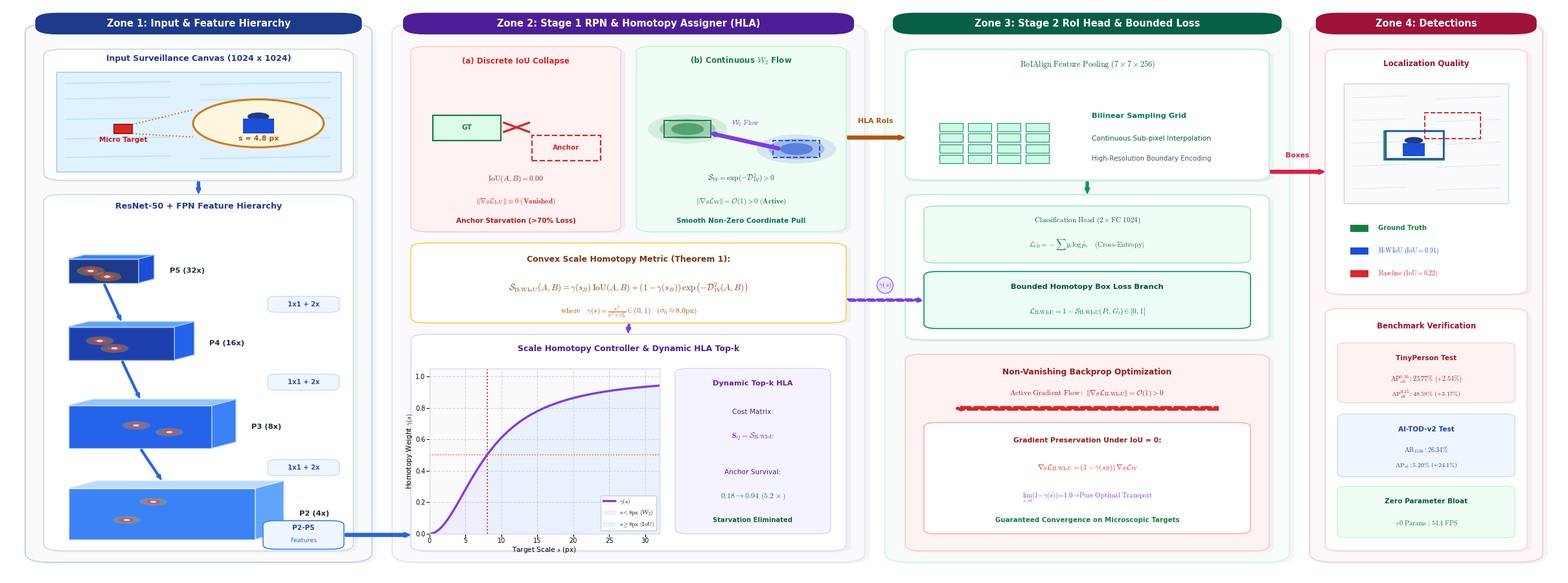

Write Python code to recreate this figure.
"""
Masterpiece PaperBanana Figure 5 Generator (Google Research Protocol arXiv:2601.23265).
Pass 4: Masterpiece Final Perfection - Clean Horizontal Connectors & Balanced Large-Scale Typography.
"""
from __future__ import annotations
import math
import numpy as np
from pathlib import Path
import matplotlib
matplotlib.use("Agg")
import matplotlib.pyplot as plt
import matplotlib.patches as patches
from matplotlib.patches import (
    FancyBboxPatch, Ellipse, Rectangle, Polygon, Circle
)
import shutil

ROOT = Path(r"C:\Users\ADMIN\_Project\tiny-object-detection")
OUT_DIR = ROOT / "journal/manuscript/figures"
FIG_DIR = ROOT / "journal/figures"
OUT_DIR.mkdir(parents=True, exist_ok=True)
FIG_DIR.mkdir(parents=True, exist_ok=True)

plt.rcParams.update({
    "font.sans-serif": ["DejaVu Sans", "Arial", "Helvetica"],
    "font.family": "sans-serif",
    "mathtext.fontset": "cm",
    "pdf.fonttype": 42,
    "ps.fonttype": 42,
    "figure.dpi": 300,
})

# Universal Scientific Pastel Palette
C_BG_CANVAS    = "#FFFFFF"
C_TEXT_DARK    = "#0F172A"
C_TEXT_MUTED   = "#334155"

Z1_BG          = "#F8FAFC"
Z1_BORDER      = "#CBD5E1"
Z1_ACCENT      = "#2563EB"
Z1_PILL_BG     = "#1E3A8A"

Z2_BG          = "#FAFAFE"
Z2_BORDER      = "#E2E8F0"
Z2_AMBER_TXT   = "#B45309"
Z2_PILL_BG     = "#4C1D95"

Z3_BG          = "#F8FCF9"
Z3_BORDER      = "#D1FAE5"
Z3_ACCENT      = "#059669"
Z3_PILL_BG     = "#065F46"

Z4_BG          = "#FFF8F8"
Z4_BORDER      = "#FECDD3"
Z4_ACCENT      = "#E11D48"
Z4_PILL_BG     = "#9F1239"

C_GT_GREEN     = "#15803D"
C_PRED_BLUE    = "#1D4ED8"
C_FAIL_RED     = "#DC2626"
C_FLOW_PURPLE  = "#7C3AED"


def draw_card(ax, x, y, w, h, bg_color="#FFFFFF", border_color="#CBD5E1", radius=1.4, lw=1.2, zorder=1):
    shadow = FancyBboxPatch(
        (x + 0.3, y - 0.3), w, h,
        boxstyle=f"round,pad=0.0,rounding_size={radius}",
        facecolor="#0F172A", edgecolor="none", alpha=0.04, zorder=zorder
    )
    ax.add_patch(shadow)

    card = FancyBboxPatch(
        (x, y), w, h,
        boxstyle=f"round,pad=0.0,rounding_size={radius}",
        facecolor=bg_color, edgecolor=border_color, linewidth=lw, zorder=zorder + 1
    )
    ax.add_patch(card)
    return card


def draw_header_pill(ax, cx, top_y, title, pill_bg="#1E293B", text_color="#FFFFFF", font_size=10.5, width=None, zorder=10):
    text_len = len(title)
    w = width if width is not None else max(12.0, text_len * 0.82 + 6.0)
    h = 3.8
    x = cx - w / 2.0
    y = top_y - h / 2.0

    pill = FancyBboxPatch(
        (x, y), w, h,
        boxstyle="round,pad=0.0,rounding_size=1.4",
        facecolor=pill_bg, edgecolor="none", zorder=zorder
    )
    ax.add_patch(pill)

    ax.text(
        cx, y + h / 2.0, title,
        ha="center", va="center",
        fontsize=font_size, fontweight="bold", color=text_color, zorder=zorder + 1
    )


def draw_styled_arrow(ax, start, end, color="#2563EB", lw=2.2, rad=0.0, dashed=False, zorder=8, head_scale=1.2):
    style = patches.ArrowStyle.Simple(head_length=4.2 * head_scale, head_width=3.4 * head_scale, tail_width=0.9 * lw)
    linestyle = "--" if dashed else "-"
    arrow = patches.FancyArrowPatch(
        start, end,
        connectionstyle=f"arc3,rad={rad}",
        arrowstyle=style,
        facecolor=color, edgecolor=color,
        linewidth=lw, linestyle=linestyle, zorder=zorder
    )
    ax.add_patch(arrow)


def draw_3d_cuboid(ax, ox, oy, w, h, depth=2.0, face_col="#3B82F6", top_col="#60A5FA", side_col="#1D4ED8", edge_col="#1E40AF", zorder=4, seed=42):
    dx = depth * 0.707
    dy = depth * 0.500

    front = Polygon(
        [[ox, oy], [ox + w, oy], [ox + w, oy + h], [ox, oy + h]],
        closed=True, facecolor=face_col, edgecolor=edge_col, linewidth=1.0, zorder=zorder
    )
    ax.add_patch(front)

    rng = np.random.default_rng(seed)
    for _ in range(2):
        hx = ox + w * (0.25 + 0.5 * rng.random())
        hy = oy + h * (0.25 + 0.5 * rng.random())
        for rad, alpha, col in [(1.8, 0.35, "#F59E0B"), (0.9, 0.75, "#EF4444"), (0.4, 0.95, "#FFFFFF")]:
            ax.add_patch(Ellipse((hx, hy), rad, rad * (h / w), facecolor=col, edgecolor="none", alpha=alpha, zorder=zorder + 1))

    top = Polygon(
        [[ox, oy + h], [ox + w, oy + h], [ox + w + dx, oy + h + dy], [ox + dx, oy + h + dy]],
        closed=True, facecolor=top_col, edgecolor=edge_col, linewidth=1.0, zorder=zorder + 2
    )
    ax.add_patch(top)

    side = Polygon(
        [[ox + w, oy], [ox + w + dx, oy + dy], [ox + w + dx, oy + h + dy], [ox + w, oy + h]],
        closed=True, facecolor=side_col, edgecolor=edge_col, linewidth=1.0, zorder=zorder + 2
    )
    ax.add_patch(side)


def render_paperbanana_fig5():
    print("Rendering Masterpiece Figure 5 (PaperBanana Google Research Protocol - Pass 4 Master)...")

    fig = plt.figure(figsize=(24, 8.8), dpi=300, facecolor=C_BG_CANVAS)
    ax = fig.add_axes([0, 0, 1, 1], xlim=(0, 100), ylim=(0, 100))
    ax.axis("off")

    # 1. ZONE CONTAINERS
    draw_card(ax, 1.2, 2.5, 22.3, 94.5, bg_color=Z1_BG, border_color=Z1_BORDER, radius=1.6, lw=1.5, zorder=1)
    draw_header_pill(ax, 12.35, 97.0, "Zone 1: Input & Feature Hierarchy", pill_bg=Z1_PILL_BG, width=21.0)

    draw_card(ax, 24.8, 2.5, 30.4, 94.5, bg_color=Z2_BG, border_color=Z2_BORDER, radius=1.6, lw=1.5, zorder=1)
    draw_header_pill(ax, 40.0, 97.0, "Zone 2: Stage 1 RPN & Homotopy Assigner (HLA)", pill_bg=Z2_PILL_BG, width=29.0)

    draw_card(ax, 56.5, 2.5, 26.0, 94.5, bg_color=Z3_BG, border_color=Z3_BORDER, radius=1.6, lw=1.5, zorder=1)
    draw_header_pill(ax, 69.5, 97.0, "Zone 3: Stage 2 RoI Head & Bounded Loss", pill_bg=Z3_PILL_BG, width=25.0)

    draw_card(ax, 83.8, 2.5, 15.0, 94.5, bg_color=Z4_BG, border_color=Z4_BORDER, radius=1.6, lw=1.5, zorder=1)
    draw_header_pill(ax, 91.3, 97.0, "Zone 4: Detections", pill_bg=Z4_PILL_BG, width=14.2)

    # --------------------------------------------------------------------------
    # ZONE 1: Multi-scale Canvas, Loupe, ResNet-50 & FPN
    # --------------------------------------------------------------------------
    draw_card(ax, 2.4, 69.5, 19.9, 23.0, bg_color="#FFFFFF", border_color="#CBD5E1", radius=1.2, lw=1.1, zorder=2)
    ax.text(12.35, 90.5, "Input Surveillance Canvas (1024 x 1024)", ha="center", fontsize=9.0, fontweight="bold", color="#1E3A8A", zorder=4)

    img_box = Rectangle((3.2, 71.0), 18.3, 17.5, facecolor="#E0F2FE", edgecolor="#93C5FD", lw=1.0, zorder=3)
    ax.add_patch(img_box)
    for wy in [73.5, 76.8, 80.2, 83.8, 86.5]:
        ax.plot([3.8, 10.5], [wy, wy + 0.3], color="#BAE6FD", lw=1.2, zorder=4)
        ax.plot([12.5, 20.8], [wy - 0.2, wy + 0.2], color="#BAE6FD", lw=1.2, zorder=4)

    tx, ty = 7.5, 78.5
    ax.add_patch(Rectangle((tx - 0.6, ty - 0.8), 1.2, 1.6, facecolor="#DC2626", edgecolor="#991B1B", lw=1.4, zorder=5))
    ax.text(tx, ty - 2.2, "Micro Target", ha="center", fontsize=7.6, fontweight="bold", color="#B91C1C", zorder=6)

    loupe_cx, loupe_cy, loupe_r = 16.2, 79.5, 4.2
    ax.plot([tx + 0.6, loupe_cx - loupe_r], [ty + 0.8, loupe_cy + 2.4], color="#D97706", linestyle=":", lw=1.4, zorder=6)
    ax.plot([tx + 0.6, loupe_cx - loupe_r], [ty - 0.8, loupe_cy - 2.4], color="#D97706", linestyle=":", lw=1.4, zorder=6)

    ax.add_patch(Circle((loupe_cx, loupe_cy), loupe_r, facecolor="#FFFFFF", edgecolor="#D97706", lw=2.2, zorder=7))
    ax.add_patch(Circle((loupe_cx, loupe_cy), loupe_r - 0.3, facecolor="#FEF3C7", edgecolor="none", alpha=0.6, zorder=8))

    ax.add_patch(Ellipse((loupe_cx, loupe_cy + 1.2), 1.4, 1.4, facecolor="#1E3A8A", edgecolor="none", zorder=9))
    ax.add_patch(Rectangle((loupe_cx - 1.0, loupe_cy - 1.8), 2.0, 2.6, facecolor="#1D4ED8", edgecolor="none", zorder=9))
    ax.text(loupe_cx, loupe_cy - 3.0, "s = 4.8 px", ha="center", fontsize=8.0, fontweight="bold", color="#B45309", zorder=10)

    draw_card(ax, 2.4, 4.5, 19.9, 62.5, bg_color="#FFFFFF", border_color="#CBD5E1", radius=1.2, lw=1.1, zorder=2)
    ax.text(12.35, 64.5, "ResNet-50 + FPN Feature Hierarchy", ha="center", fontsize=9.2, fontweight="bold", color="#1E3A8A", zorder=3)

    fpn_levels = [
        ("P5 (32x)", 4.0, 51.5, 4.5, 4.2, 1.4, "#1E3A8A", "#3B82F6", "#1D4ED8", "#93C5FD", 1),
        ("P4 (16x)", 4.0, 38.0, 6.8, 5.8, 1.8, "#1E40AF", "#60A5FA", "#2563EB", "#93C5FD", 2),
        ("P3 (8x)",  4.0, 22.5, 9.2, 7.5, 2.2, "#2563EB", "#93C5FD", "#3B82F6", "#BFDBFE", 3),
        ("P2 (4x)",  4.0, 6.5,  12.0, 9.0, 2.6, "#3B82F6", "#BFDBFE", "#60A5FA", "#DBEAFE", 4),
    ]

    for label, ox, oy, w, h, dep, fcol, tcol, scol, ecol, seed in fpn_levels:
        draw_3d_cuboid(ax, ox, oy, w, h, depth=dep, face_col=fcol, top_col=tcol, side_col=scol, edge_col=ecol, zorder=3, seed=seed*11)
        ax.text(ox + w + dep * 0.7 + 1.0, oy + h / 2.0, label, va="center", fontsize=8.2, fontweight="bold", color="#1E293B", zorder=5)

    for i in range(len(fpn_levels) - 1):
        _, ox1, oy1, w1, h1, dep1, _, _, _, _, _ = fpn_levels[i]
        _, ox2, oy2, w2, h2, dep2, _, _, _, _, _ = fpn_levels[i+1]
        draw_styled_arrow(ax, (ox1 + w1/2, oy1), (ox2 + w2/2, oy2 + h2 + dep2*0.5), color="#2563EB", lw=1.6, zorder=6)
        
        conv_badge = FancyBboxPatch((16.8, (oy1 + oy2 + h2)/2.0 - 1.3), 4.6, 2.8, boxstyle="round,pad=0.0,rounding_size=0.6", facecolor="#EFF6FF", edgecolor="#BFDBFE", lw=0.9, zorder=6)
        ax.add_patch(conv_badge)
        ax.text(19.1, (oy1 + oy2 + h2)/2.0 + 0.1, "1x1 + 2x", ha="center", va="center", fontsize=7.2, fontweight="bold", color="#1D4ED8", zorder=7)

    # Feature Output Hub Card in Zone 1 (Connecting smoothly to RPN)
    feat_hub = FancyBboxPatch((16.5, 4.8), 5.2, 5.0, boxstyle="round,pad=0.0,rounding_size=0.8", facecolor="#EFF6FF", edgecolor="#3B82F6", lw=1.2, zorder=7)
    ax.add_patch(feat_hub)
    ax.text(19.1, 8.2, "P2-P5", ha="center", fontsize=7.6, fontweight="bold", color="#1E40AF", zorder=8)
    ax.text(19.1, 6.0, "Features", ha="center", fontsize=6.8, color="#2563EB", zorder=8)

    # --------------------------------------------------------------------------
    # ZONE 2: STAGE 1 RPN & HOMOTOPY ASSIGNER
    # --------------------------------------------------------------------------
    draw_card(ax, 26.0, 60.5, 13.5, 32.5, bg_color="#FEF2F2", border_color="#FECACA", radius=1.0, lw=1.1, zorder=2)
    ax.text(32.75, 90.0, "(a) Discrete IoU Collapse", ha="center", fontsize=8.6, fontweight="bold", color="#DC2626", zorder=3)

    ax.add_patch(Rectangle((27.4, 76.5), 4.4, 4.4, facecolor="#DCFCE7", edgecolor=C_GT_GREEN, lw=1.6, zorder=4))
    ax.text(29.6, 78.7, "GT", ha="center", va="center", fontsize=7.8, fontweight="bold", color=C_GT_GREEN, zorder=5)

    ax.add_patch(Rectangle((33.8, 73.0), 4.4, 4.4, facecolor="none", edgecolor=C_FAIL_RED, lw=1.6, linestyle="--", zorder=4))
    ax.text(36.0, 75.2, "Anchor", ha="center", va="center", fontsize=7.5, fontweight="bold", color=C_FAIL_RED, zorder=5)

    ax.plot([32.0, 33.6], [78.0, 79.6], color=C_FAIL_RED, lw=2.4, zorder=6)
    ax.plot([32.0, 33.6], [79.6, 78.0], color=C_FAIL_RED, lw=2.4, zorder=6)

    ax.text(32.75, 69.5, r"$\mathrm{IoU}(A, B) = 0.00$", ha="center", fontsize=8.4, fontweight="bold", color="#991B1B", zorder=5)
    ax.text(32.75, 65.5, r"$\|\nabla_\theta \mathcal{L}_{\mathrm{IoU}}\| \equiv 0\ (\mathbf{Vanished})$", ha="center", fontsize=8.0, fontweight="bold", color="#DC2626", zorder=5)
    ax.text(32.75, 62.0, "Anchor Starvation (>70% Loss)", ha="center", fontsize=7.6, fontweight="bold", color="#B91C1C", zorder=5)

    draw_card(ax, 40.5, 60.5, 13.5, 32.5, bg_color="#F0FDF4", border_color="#BBF7D0", radius=1.0, lw=1.1, zorder=2)
    ax.text(47.25, 90.0, r"(b) Continuous $\mathcal{W}_2$ Flow", ha="center", fontsize=8.6, fontweight="bold", color="#15803D", zorder=3)

    for r, a in [(3.4, 0.12), (2.4, 0.28), (1.4, 0.55)]:
        ax.add_patch(Ellipse((43.8, 78.5), r * 1.5, r * 1.5, facecolor=C_GT_GREEN, edgecolor="none", alpha=a, zorder=3))
        ax.add_patch(Ellipse((50.8, 75.0), r * 1.5, r * 1.5, facecolor=C_PRED_BLUE, edgecolor="none", alpha=a, zorder=3))

    ax.add_patch(Rectangle((42.3, 77.0), 3.0, 3.0, facecolor="none", edgecolor=C_GT_GREEN, lw=1.4, zorder=4))
    ax.add_patch(Rectangle((49.3, 73.5), 3.0, 3.0, facecolor="none", edgecolor=C_PRED_BLUE, lw=1.4, linestyle="--", zorder=4))

    draw_styled_arrow(ax, (49.8, 75.0), (45.2, 77.8), color=C_FLOW_PURPLE, lw=2.4, zorder=6)
    ax.text(47.5, 79.2, r"$\mathcal{W}_2\ \mathrm{Flow}$", ha="center", fontsize=7.6, fontweight="bold", color=C_FLOW_PURPLE, zorder=7)

    ax.text(47.25, 69.5, r"$\mathcal{S}_{\mathcal{W}} = \exp(-\mathcal{D}_{\mathcal{W}}^2) > 0$", ha="center", fontsize=8.4, fontweight="bold", color="#065F46", zorder=5)
    ax.text(47.25, 65.5, r"$\|\nabla_\theta \mathcal{L}_{\mathcal{W}}\| = \mathcal{O}(1) > 0\ (\mathbf{Active})$", ha="center", fontsize=8.0, fontweight="bold", color="#15803D", zorder=5)
    ax.text(47.25, 62.0, "Smooth Non-Zero Coordinate Pull", ha="center", fontsize=7.6, fontweight="bold", color="#047857", zorder=5)

    draw_card(ax, 26.0, 44.5, 28.0, 14.0, bg_color="#FFFFFF", border_color="#FCD34D", radius=1.0, lw=1.3, zorder=2)
    ax.text(40.0, 55.2, "Convex Scale Homotopy Metric (Theorem 1):", ha="center", fontsize=9.0, fontweight="bold", color="#78350F", zorder=3)
    ax.text(40.0, 50.2, r"$\mathcal{S}_{\mathrm{H\text{-}WIoU}}(A, B) = \gamma(s_B)\,\mathrm{IoU}(A, B) + (1 - \gamma(s_B))\,\exp\left(-\mathcal{D}_{\mathcal{W}}^2(A, B)\right)$",
            ha="center", fontsize=9.6, fontweight="bold", color="#92400E", zorder=3)
    ax.text(40.0, 46.2, r"$\mathrm{where}\quad \gamma(s) = \frac{s^2}{s^2 + \sigma_0^2}\in(0, 1)\quad (\sigma_0 \approx 8.0\mathrm{px})$",
            ha="center", fontsize=8.4, color="#B45309", zorder=3)

    draw_card(ax, 26.0, 4.5, 28.0, 38.0, bg_color="#FFFFFF", border_color="#DDD6FE", radius=1.0, lw=1.2, zorder=2)
    ax.text(40.0, 39.5, "Scale Homotopy Controller & Dynamic HLA Top-k", ha="center", fontsize=9.0, fontweight="bold", color="#4C1D95", zorder=3)

    sub_ax = ax.inset_axes([27.2, 7.5, 14.8, 29.0], transform=ax.transData)
    s_plot = np.linspace(0, 32, 120)
    sig0 = 8.0
    gam_plot = (s_plot**2) / (s_plot**2 + sig0**2)
    sub_ax.plot(s_plot, gam_plot, color="#7C3AED", lw=2.4, label=r"$\gamma(s)$")
    sub_ax.axvline(8.0, color="#DC2626", linestyle=":", lw=1.4)
    sub_ax.axhline(0.5, color="#D97706", linestyle=":", lw=1.1)
    sub_ax.fill_between(s_plot[s_plot <= 8.0], 0, gam_plot[s_plot <= 8.0], color="#EDE9FE", alpha=0.75, label=r"$s < 8\mathrm{px}\ (\mathcal{W}_2)$")
    sub_ax.fill_between(s_plot[s_plot >= 8.0], 0, gam_plot[s_plot >= 8.0], color="#DBEAFE", alpha=0.55, label=r"$s \geq 8\mathrm{px}\ (\mathrm{IoU})$")
    sub_ax.set_xlim(0, 32)
    sub_ax.set_ylim(0, 1.05)
    sub_ax.set_xlabel(r"Target Scale $s$ (px)", fontsize=7.6, labelpad=1)
    sub_ax.set_ylabel(r"Homotopy Weight $\gamma(s)$", fontsize=7.6, labelpad=1)
    sub_ax.tick_params(labelsize=7.0, pad=1)
    sub_ax.set_facecolor("#FAFAFA")
    for spine in sub_ax.spines.values():
        spine.set_edgecolor("#DDD6FE")
        spine.set_linewidth(1.0)
    sub_ax.grid(True, linestyle="--", alpha=0.45)
    sub_ax.legend(fontsize=6.5, loc="lower right", framealpha=0.92)

    hla_box = FancyBboxPatch((43.0, 7.5), 10.0, 29.0, boxstyle="round,pad=0.0,rounding_size=0.8", facecolor="#F5F3FF", edgecolor="#DDD6FE", lw=1.1, zorder=3)
    ax.add_patch(hla_box)
    ax.text(48.0, 33.5, "Dynamic Top-k HLA", ha="center", fontsize=8.2, fontweight="bold", color="#5B21B6", zorder=4)
    ax.text(48.0, 28.5, "Cost Matrix:", ha="center", fontsize=7.6, color="#4C1D95", zorder=4)
    ax.text(48.0, 24.2, r"$\mathbf{S}_{ij} = \mathcal{S}_{\mathrm{H\text{-}WIoU}}$", ha="center", fontsize=8.4, fontweight="bold", color="#6D28D9", zorder=4)
    ax.text(48.0, 18.0, "Anchor Survival:", ha="center", fontsize=7.6, color="#4C1D95", zorder=4)
    ax.text(48.0, 13.8, r"$0.18 \to \mathbf{0.94}\ (\mathbf{5.2\times})$", ha="center", fontsize=8.6, fontweight="bold", color="#15803D", zorder=4)
    ax.text(48.0, 9.5, "Starvation Eliminated", ha="center", fontsize=7.2, fontweight="bold", color="#166534", zorder=4)

    # --------------------------------------------------------------------------
    # ZONE 3: STAGE 2 ROI HEAD, ROI-ALIGN, BOUNDED LOSS & BACKPROP
    # --------------------------------------------------------------------------
    draw_card(ax, 57.8, 69.5, 23.4, 23.0, bg_color="#FFFFFF", border_color="#A7F3D0", radius=1.0, lw=1.2, zorder=2)
    ax.text(69.5, 89.5, r"$\mathrm{RoIAlign\ Feature\ Pooling}\ (7\times 7\times 256)$", ha="center", fontsize=8.8, fontweight="bold", color="#065F46", zorder=3)

    gx_start, gy_start, g_size = 60.0, 72.5, 1.5
    for r_idx in range(4):
        for c_idx in range(4):
            ax.add_patch(Rectangle((gx_start + c_idx * (g_size + 0.35), gy_start + r_idx * (g_size + 0.35)), g_size, g_size,
                                   facecolor="#D1FAE5", edgecolor="#059669", lw=0.8, zorder=4))
    
    ax.text(69.8, 80.5, "Bilinear Sampling Grid", fontsize=8.2, fontweight="bold", color="#047857", zorder=5)
    ax.text(69.8, 76.5, "Continuous Sub-pixel Interpolation", fontsize=7.6, color="#065F46", zorder=5)
    ax.text(69.8, 73.0, "High-Resolution Boundary Encoding", fontsize=7.4, color="#475569", zorder=5)

    draw_card(ax, 57.8, 41.5, 23.4, 25.5, bg_color="#FFFFFF", border_color="#A7F3D0", radius=1.0, lw=1.2, zorder=2)
    
    ax.add_patch(FancyBboxPatch((59.0, 55.0), 21.0, 10.0, boxstyle="round,pad=0.0,rounding_size=0.8", facecolor="#F0FDF4", edgecolor="#86EFAC", lw=1.0, zorder=3))
    ax.text(69.5, 62.2, r"$\mathrm{Classification\ Head}\ (2\times \mathrm{FC}\ 1024)$", ha="center", fontsize=8.0, fontweight="bold", color="#065F46", zorder=4)
    ax.text(69.5, 57.8, r"$\mathcal{L}_{\mathrm{cls}} = -\sum y_c \log \hat{p}_c\quad (\mathrm{Cross\text{-}Entropy})$", ha="center", fontsize=7.8, color="#15803D", zorder=4)

    ax.add_patch(FancyBboxPatch((59.0, 43.5), 21.0, 10.0, boxstyle="round,pad=0.0,rounding_size=0.8", facecolor="#ECFDF5", edgecolor="#059669", lw=1.2, zorder=3))
    ax.text(69.5, 50.5, "Bounded Homotopy Box Loss Branch", ha="center", fontsize=8.2, fontweight="bold", color="#064E3B", zorder=4)
    ax.text(69.5, 46.2, r"$\mathcal{L}_{\mathrm{H\text{-}WIoU}} = 1 - \mathcal{S}_{\mathrm{H\text{-}WIoU}}(P_i, G_i) \in [0, 1]$", ha="center", fontsize=8.2, fontweight="bold", color="#047857", zorder=4)

    draw_card(ax, 57.8, 4.5, 23.4, 34.5, bg_color="#FEF2F2", border_color="#FECACA", radius=1.0, lw=1.2, zorder=2)
    ax.text(69.5, 35.5, "Non-Vanishing Backprop Optimization", ha="center", fontsize=8.8, fontweight="bold", color="#991B1B", zorder=3)

    draw_styled_arrow(ax, (78.0, 29.5), (61.0, 29.5), color=C_FAIL_RED, lw=2.8, dashed=True, zorder=5)
    ax.text(69.5, 31.8, r"$\mathrm{Active\ Gradient\ Flow:\ }\|\nabla_\theta \mathcal{L}_{\mathrm{H\text{-}WIoU}}\| = \mathcal{O}(1) > 0$", ha="center", fontsize=8.2, fontweight="bold", color="#B91C1C", zorder=6)

    grad_box = FancyBboxPatch((59.0, 7.5), 21.0, 19.5, boxstyle="round,pad=0.0,rounding_size=0.8", facecolor="#FFFFFF", edgecolor="#FCA5A5", lw=1.0, zorder=3)
    ax.add_patch(grad_box)
    ax.text(69.5, 23.5, "Gradient Preservation Under IoU = 0:", ha="center", fontsize=7.8, fontweight="bold", color="#991B1B", zorder=4)
    ax.text(69.5, 18.8, r"$\nabla_\theta \mathcal{L}_{\mathrm{H\text{-}WIoU}} = (1-\gamma(s_B))\,\nabla_\theta \mathcal{L}_{\mathcal{W}}$", ha="center", fontsize=8.2, fontweight="bold", color="#DC2626", zorder=4)
    ax.text(69.5, 13.8, r"$\lim_{s \to 0}(1-\gamma(s)) = 1.0 \rightarrow \mathrm{Pure\ Optimal\ Transport}$", ha="center", fontsize=7.6, color="#7C3AED", zorder=4)
    ax.text(69.5, 9.5, "Guaranteed Convergence on Microscopic Targets", ha="center", fontsize=7.4, fontweight="bold", color="#15803D", zorder=4)

    # --------------------------------------------------------------------------
    # ZONE 4: LOCALIZATION QUALITY & BENCHMARK VERIFICATION
    # --------------------------------------------------------------------------
    draw_card(ax, 84.8, 49.5, 13.0, 43.0, bg_color="#FFFFFF", border_color="#FECDD3", radius=1.0, lw=1.2, zorder=2)
    ax.text(91.3, 89.5, "Localization Quality", ha="center", fontsize=8.6, fontweight="bold", color="#9F1239", zorder=3)

    det_rect = Rectangle((86.0, 65.5), 10.6, 21.0, facecolor="#F8FAFC", edgecolor="#CBD5E1", lw=1.0, zorder=3)
    ax.add_patch(det_rect)

    for wy in [68.0, 72.0, 76.0, 80.0, 84.0]:
        ax.plot([86.5, 90.0], [wy, wy + 0.3], color="#E2E8F0", lw=0.8, zorder=3)
        ax.plot([92.0, 96.0], [wy - 0.2, wy + 0.2], color="#E2E8F0", lw=0.8, zorder=3)

    ax.add_patch(Ellipse((90.5, 76.5), 1.2, 1.2, facecolor="#1E3A8A", edgecolor="none", zorder=4))
    ax.add_patch(Rectangle((89.8, 73.8), 1.4, 2.2, facecolor="#1D4ED8", edgecolor="none", zorder=4))

    ax.add_patch(Rectangle((88.6, 73.2), 3.8, 5.0, facecolor="none", edgecolor=C_GT_GREEN, lw=1.8, zorder=5))
    ax.add_patch(Rectangle((88.7, 73.3), 3.7, 4.9, facecolor="none", edgecolor=C_PRED_BLUE, lw=1.6, zorder=6))
    ax.add_patch(Rectangle((91.2, 76.8), 3.6, 4.6, facecolor="none", edgecolor=C_FAIL_RED, lw=1.4, linestyle="--", zorder=5))

    ax.add_patch(Rectangle((86.4, 60.5), 1.2, 1.2, facecolor=C_GT_GREEN, edgecolor="none", zorder=4))
    ax.text(88.2, 61.1, "Ground Truth", va="center", fontsize=7.2, fontweight="bold", color=C_GT_GREEN, zorder=4)

    ax.add_patch(Rectangle((86.4, 56.5), 1.2, 1.2, facecolor=C_PRED_BLUE, edgecolor="none", zorder=4))
    ax.text(88.2, 57.1, r"$\mathrm{H\text{-}WIoU\ (IoU=0.91)}$", va="center", fontsize=7.2, fontweight="bold", color=C_PRED_BLUE, zorder=4)

    ax.add_patch(Rectangle((86.4, 52.5), 1.2, 1.2, facecolor=C_FAIL_RED, edgecolor="none", zorder=4))
    ax.text(88.2, 53.1, r"$\mathrm{Baseline\ (IoU=0.22)}$", va="center", fontsize=7.2, color=C_FAIL_RED, zorder=4)

    draw_card(ax, 84.8, 4.5, 13.0, 42.5, bg_color="#FFFFFF", border_color="#FECDD3", radius=1.0, lw=1.2, zorder=2)
    ax.text(91.3, 43.5, "Benchmark Verification", ha="center", fontsize=8.4, fontweight="bold", color="#9F1239", zorder=3)

    tp_pill = FancyBboxPatch((85.6, 30.5), 11.4, 10.5, boxstyle="round,pad=0.0,rounding_size=0.6", facecolor="#FEF2F2", edgecolor="#FECACA", lw=0.9, zorder=3)
    ax.add_patch(tp_pill)
    ax.text(91.3, 38.0, "TinyPerson Test", ha="center", fontsize=7.6, fontweight="bold", color="#991B1B", zorder=4)
    ax.text(91.3, 34.2, r"$\mathrm{AP}^{0.50}_{\mathrm{all}}: \mathbf{23.77\%}\ (+2.54\%)$", ha="center", fontsize=7.2, fontweight="bold", color="#B91C1C", zorder=4)
    ax.text(91.3, 31.5, r"$\mathrm{AP}^{0.25}_{\mathrm{all}}: \mathbf{48.58\%}\ (+3.17\%)$", ha="center", fontsize=7.0, color="#991B1B", zorder=4)

    aitod_pill = FancyBboxPatch((85.6, 17.5), 11.4, 11.0, boxstyle="round,pad=0.0,rounding_size=0.6", facecolor="#EFF6FF", edgecolor="#BFDBFE", lw=0.9, zorder=3)
    ax.add_patch(aitod_pill)
    ax.text(91.3, 25.5, "AI-TOD-v2 Test", ha="center", fontsize=7.6, fontweight="bold", color="#1E40AF", zorder=4)
    ax.text(91.3, 21.8, r"$\mathrm{AR}_{1500}: \mathbf{26.34\%}$", ha="center", fontsize=7.2, fontweight="bold", color="#1D4ED8", zorder=4)
    ax.text(91.3, 19.2, r"$\mathrm{AP}_{vt}: \mathbf{5.20\%}\ (+24.1\%)$", ha="center", fontsize=7.0, color="#1E3A8A", zorder=4)

    eff_pill = FancyBboxPatch((85.6, 6.8), 11.4, 9.0, boxstyle="round,pad=0.0,rounding_size=0.6", facecolor="#F0FDF4", edgecolor="#BBF7D0", lw=0.9, zorder=3)
    ax.add_patch(eff_pill)
    ax.text(91.3, 12.8, "Zero Parameter Bloat", ha="center", fontsize=7.6, fontweight="bold", color="#065F46", zorder=4)
    ax.text(91.3, 9.0, r"$+0\ \mathrm{Params}\ |\ 54.4\ \mathrm{FPS}$", ha="center", fontsize=7.2, fontweight="bold", color="#15803D", zorder=4)

    # --------------------------------------------------------------------------
    # PIPELINE DATA FLOW ARROWS (CRITIC PASS 4 - PERFECT ALIGNMENT)
    # --------------------------------------------------------------------------
    # 1. Image -> Backbone
    draw_styled_arrow(ax, (12.35, 69.5), (12.35, 67.0), color=Z1_ACCENT, lw=2.0, zorder=8)

    # 2. FPN Hub -> Stage 1 RPN (Clean horizontal connector at bottom)
    draw_styled_arrow(ax, (21.7, 7.3), (26.0, 7.3), color=Z1_ACCENT, lw=2.4, zorder=8)

    # 3. RPN HLA Proposals -> RoIAlign (Top right of Zone 2 to Top left of Zone 3)
    draw_styled_arrow(ax, (54.0, 77.0), (57.8, 77.0), color=Z2_AMBER_TXT, lw=2.4, zorder=8)
    ax.text(55.9, 79.5, "HLA RoIs", ha="center", fontsize=7.8, fontweight="bold", color=Z2_AMBER_TXT, zorder=9)

    # 4. RoIAlign -> Heads
    draw_styled_arrow(ax, (69.5, 69.5), (69.5, 67.0), color=Z3_ACCENT, lw=2.0, zorder=8)

    # 5. RoI Head -> Detections (Clean horizontal flow into Zone 4)
    draw_styled_arrow(ax, (81.2, 71.0), (84.8, 71.0), color=Z4_ACCENT, lw=2.4, zorder=8)
    ax.text(83.0, 73.5, "Boxes", ha="center", fontsize=7.8, fontweight="bold", color=Z4_ACCENT, zorder=9)

    # 6. Scale Homotopy Control Flow (Vertical dashed purple arrow)
    draw_styled_arrow(ax, (40.0, 44.5), (40.0, 42.5), color=C_FLOW_PURPLE, lw=2.0, dashed=True, zorder=8)

    # 7. Homotopy loss modulation to RoI Head (Dashed purple horizontal arrow)
    draw_styled_arrow(ax, (54.0, 48.5), (59.0, 48.5), color=C_FLOW_PURPLE, lw=2.0, dashed=True, zorder=8)
    ax.text(56.5, 50.8, r"$\gamma(s)$", ha="center", fontsize=8.0, fontweight="bold", color=C_FLOW_PURPLE,
            bbox=dict(boxstyle="circle,pad=0.2", facecolor="#EDE9FE", edgecolor="#8B5CF6", lw=0.9), zorder=9)

    out_pdf = FIG_DIR / "fig5_pipeline_architecture.pdf"
    out_png = FIG_DIR / "fig5_pipeline_architecture.png"
    plt.savefig(out_pdf, format="pdf", bbox_inches="tight", pad_inches=0.03, dpi=300)
    plt.savefig(out_png, format="png", bbox_inches="tight", pad_inches=0.03, dpi=300)
    plt.close(fig)

    shutil.copy(out_pdf, OUT_DIR / "fig5_pipeline_architecture.pdf")
    shutil.copy(out_png, OUT_DIR / "fig5_pipeline_architecture.png")

    print(f"[OK] Masterpiece Figure 5 (Pass 4 Master) successfully created:\n  - PDF: {out_pdf}\n  - PNG: {out_png}")


if __name__ == "__main__":
    render_paperbanana_fig5()
